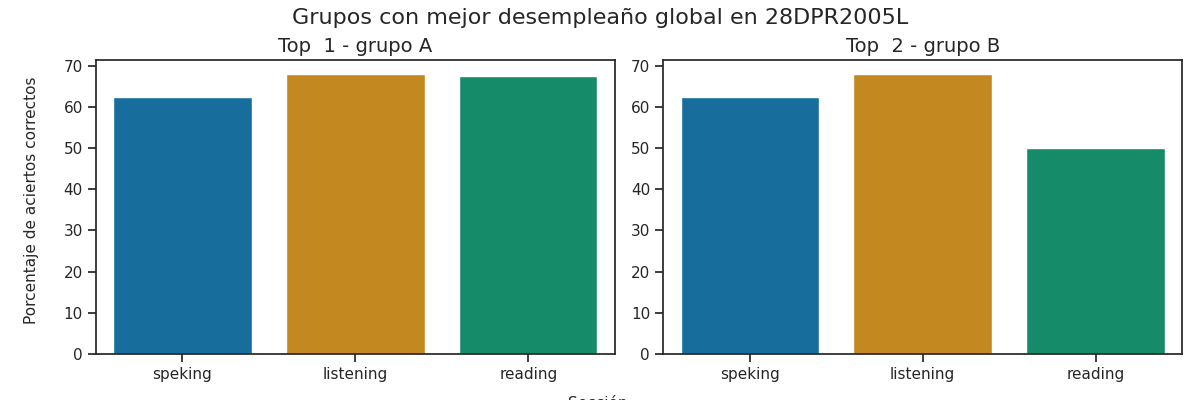

The table this chart was drawn from, first rows:
Top, Grupo, Porcentaje de aciertos correctos, Porcentaje de aciertos correctos para la…, Porcentaje de aciertos correctos para la…, Porcentaje de aciertos correctos para la…, Porcentaje de aciertos correctos para la…, Porcentaje de aciertos correctos para la…, Calificación promedio en los exámenes pa…, Calificación promedio en los exámenes pa…, Calificación promedio en los exámenes pa…, Calificación promedio en los exámenes pa…, Calificación promedio en los exámenes pa…, Promedio de aciertos en los exámenes par…, Promedio de aciertos en los exámenes par…, Promedio de aciertos en los exámenes par…, Promedio de aciertos en los exámenes par…, Promedio de aciertos en los exámenes par…
1, A, 66.0, 68.0, 67.5, 62.5, 62.5, 62.5, A2 -, A1 +, A2, A2, A2, 17, 27, 5, 5, 5
2, B, 60.17, 68.0, 50.0, 62.5, 62.5, 62.5, A2 -, A1, A2, A2, A2, 17, 20, 5, 5, 5
